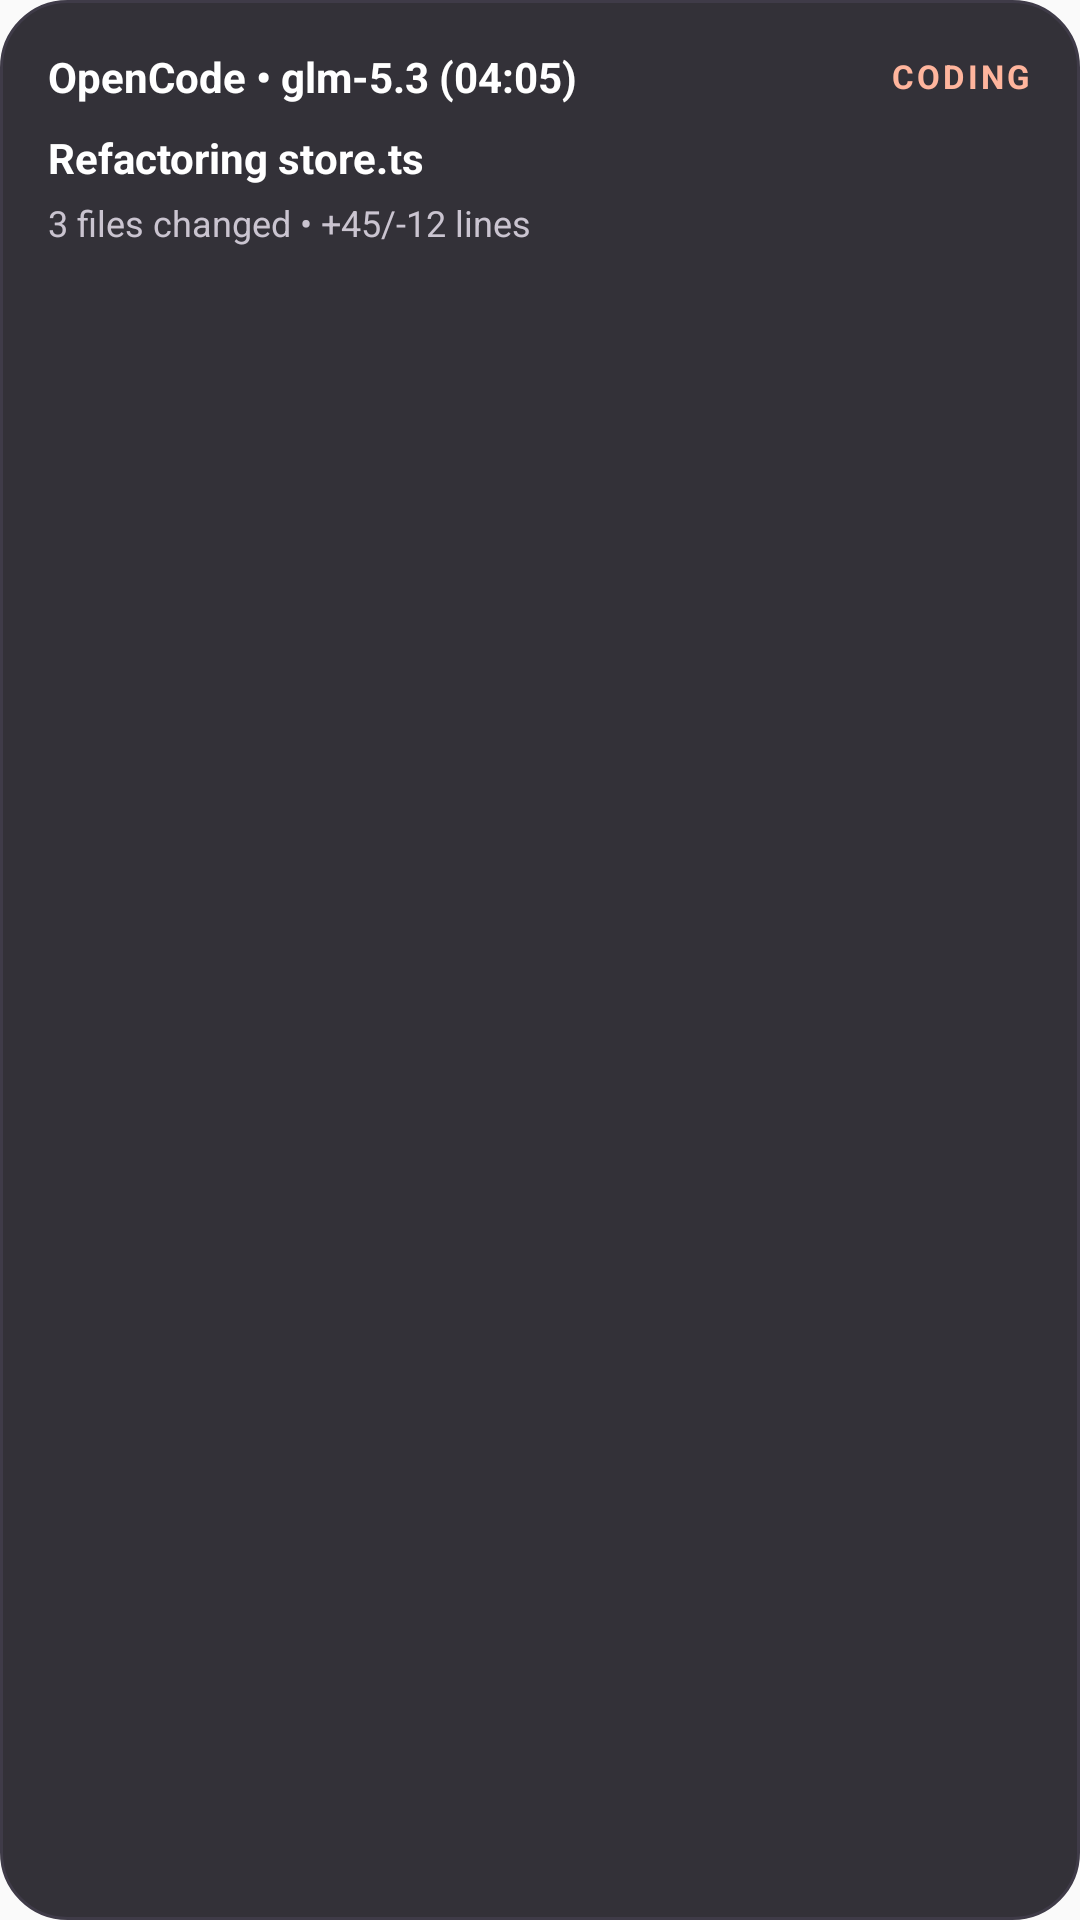

This screen was rendered from an Android layout file. Write that file and the resources it references.
<!-- AndroidManifest.xml: application theme Theme.ClawIsland -->
<!-- res/layout/overlay_expanded.xml -->
<?xml version="1.0" encoding="utf-8"?>
<LinearLayout xmlns:android="http://schemas.android.com/apk/res/android"
    android:layout_width="match_parent"
    android:layout_height="wrap_content"
    android:layout_marginHorizontal="16dp"
    android:background="@drawable/expanded_card_background"
    android:orientation="vertical"
    android:padding="16dp">

    <LinearLayout
        android:layout_width="match_parent"
        android:layout_height="wrap_content"
        android:orientation="horizontal"
        android:gravity="center_vertical">

        <TextView
            android:id="@+id/expanded_title"
            android:layout_width="0dp"
            android:layout_weight="1"
            android:layout_height="wrap_content"
            android:textStyle="bold"
            android:textColor="#FFFFFF"
            android:textSize="14sp"
            android:text="OpenCode • glm-5.3 (04:05)" />

        <TextView
            android:id="@+id/expanded_state"
            android:layout_width="wrap_content"
            android:layout_height="wrap_content"
            android:textStyle="bold"
            android:textColor="#FFB59D"
            android:textSize="11sp"
            android:letterSpacing="0.1"
            android:text="CODING" />
    </LinearLayout>

    <Space android:layout_width="match_parent" android:layout_height="8dp" />

    <TextView
        android:id="@+id/expanded_content"
        android:layout_width="match_parent"
        android:layout_height="wrap_content"
        android:textColor="#FFFFFF"
        android:textSize="14sp"
        android:textStyle="bold"
        android:text="Refactoring store.ts" />

    <Space android:layout_width="match_parent" android:layout_height="4dp" />

    <TextView
        android:id="@+id/expanded_sub_content"
        android:layout_width="match_parent"
        android:layout_height="wrap_content"
        android:textColor="#CAC4D0"
        android:textSize="12sp"
        android:text="3 files changed • +45/-12 lines" />
</LinearLayout>
<!-- resources referenced by this layout -->
<resources>
  <!-- drawable expanded_card_background (drawable) -->
  <?xml version="1.0" encoding="utf-8"?>
  <shape xmlns:android="http://schemas.android.com/apk/res/android"
      android:shape="rectangle">
      <solid android:color="#E61E1C24" />
      <corners android:radius="22dp" />
      <stroke android:width="1dp" android:color="#3F3B48" />
  </shape>
  <style name="Theme.ClawIsland" parent="android:Theme.Material.Light.NoActionBar" />
</resources>
